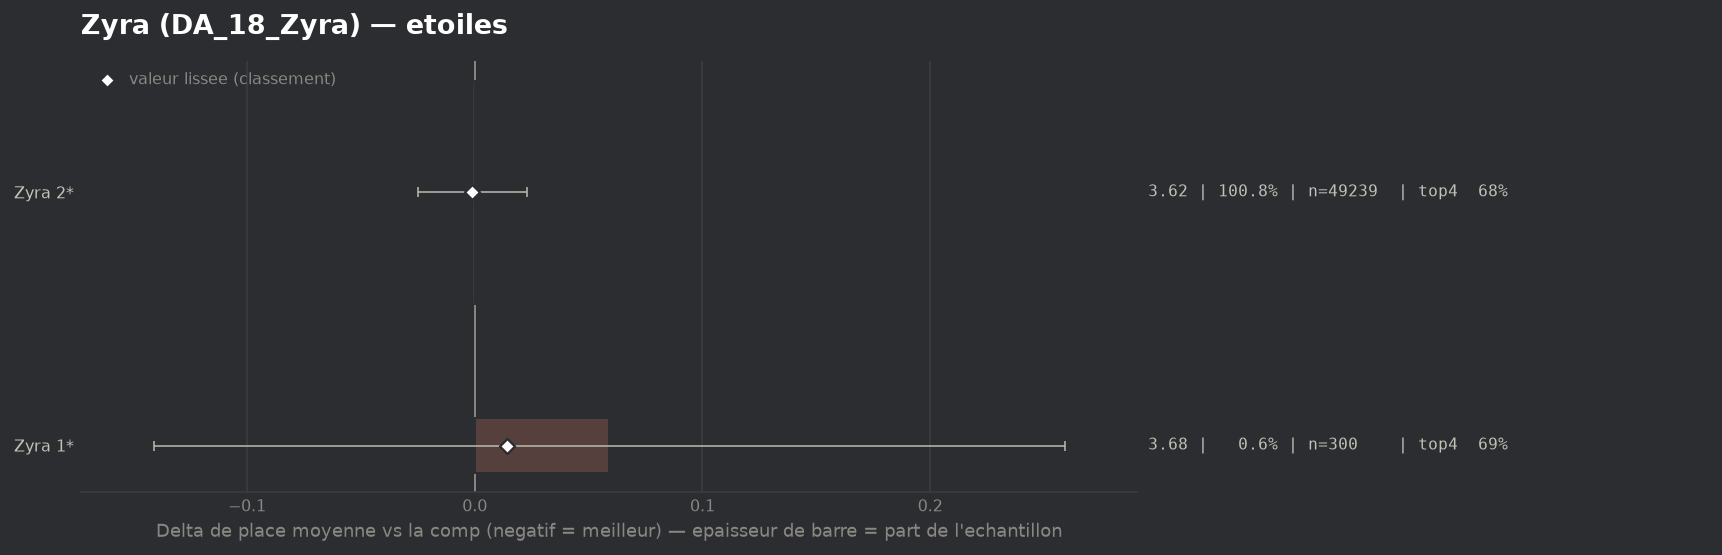

Source data for this figure (header and first rows):
group, label, n, share, avg_place, shrunk_avg, score, d_avg, d_avg_pess, impact, d_top4, win, top2, top4, sd, z, p, significant
populaire, Zyra 2*, 49239, 1.008, 3.62, 3.62, -0.001, -0.001, 0.0, 0.0009, 0.0001, 0.1536, 0.3389, 0.6812, 1.935, -0.07, 0.9423, False
populaire, Zyra 1*, 300, 0.006143, 3.68, 3.635, 0.014, 0.059, 0.0, -0.0001, 0.0056, 0.0533, 0.3133, 0.6867, 1.764, 0.58, 0.5643, False
